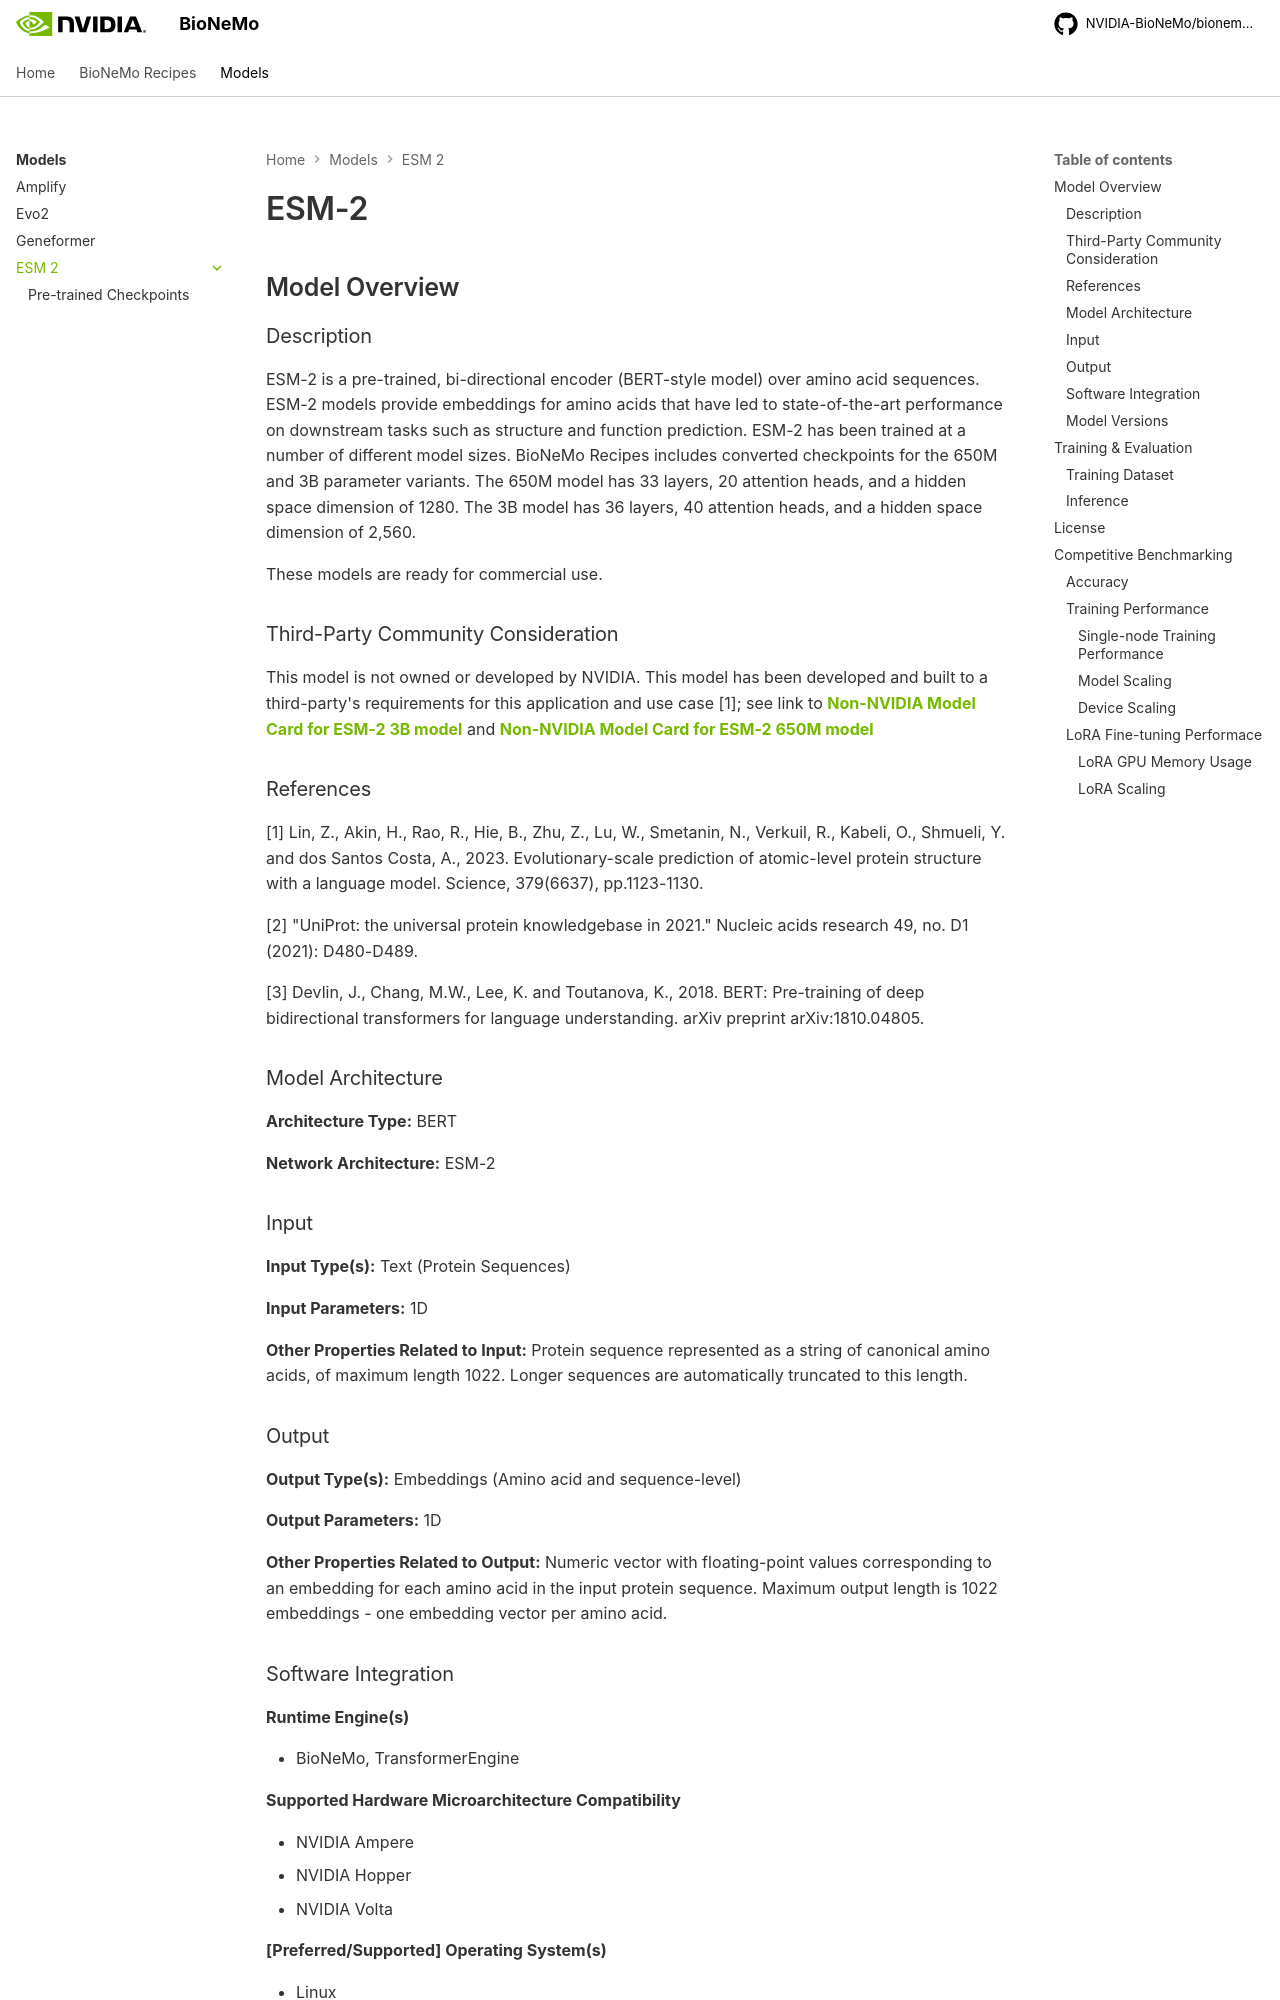

repository: pstjohn/bionemo-framework · page: models/ESM-2/index.html · generator: mkdocs

# ESM-2

## Model Overview

### Description

ESM-2 is a pre-trained, bi-directional encoder (BERT-style model) over amino acid sequences. ESM-2 models provide
embeddings for amino acids that have led to state-of-the-art performance on downstream tasks such as structure and
function prediction. ESM-2 has been trained at a number of different model sizes. BioNeMo2 includes converted
checkpoints for the 650M and 3B parameter variants. The 650M model has 33 layers, 20 attention heads, and a hidden space
dimension of 1280. The 3B model has 36 layers, 40 attention heads, and a hidden space dimension of 2,560.

These models are ready for commercial use.

### Third-Party Community Consideration

This model is not owned or developed by NVIDIA. This model has been developed and built to a third-party's requirements
for this application and use case [1]; see link to [Non-NVIDIA Model Card for ESM-2 3B model](https://huggingface.co/facebook/esm2_t36_3B_UR50D) and [Non-NVIDIA Model Card for ESM-2 650M model](https://huggingface.co/facebook/esm2_t33_650M_UR50D)

### References

[1] Lin, Z., Akin, H., Rao, R., Hie, B., Zhu, Z., Lu, W., Smetanin, N., Verkuil, R., Kabeli, O., Shmueli, Y. and dos
Santos Costa, A., 2023. Evolutionary-scale prediction of atomic-level protein structure with a language model. Science,
379(6637), pp.1123-1130.

[2] "UniProt: the universal protein knowledgebase in 2021." Nucleic acids research 49, no. D1 (2021): D480-D489.

[3] Devlin, J., Chang, M.W., Lee, K. and Toutanova, K., 2018. BERT: Pre-training of deep bidirectional transformers for
language understanding. arXiv preprint arXiv:1810.04805.

### Model Architecture

**Architecture Type:** BERT

**Network Architecture:** ESM-2
